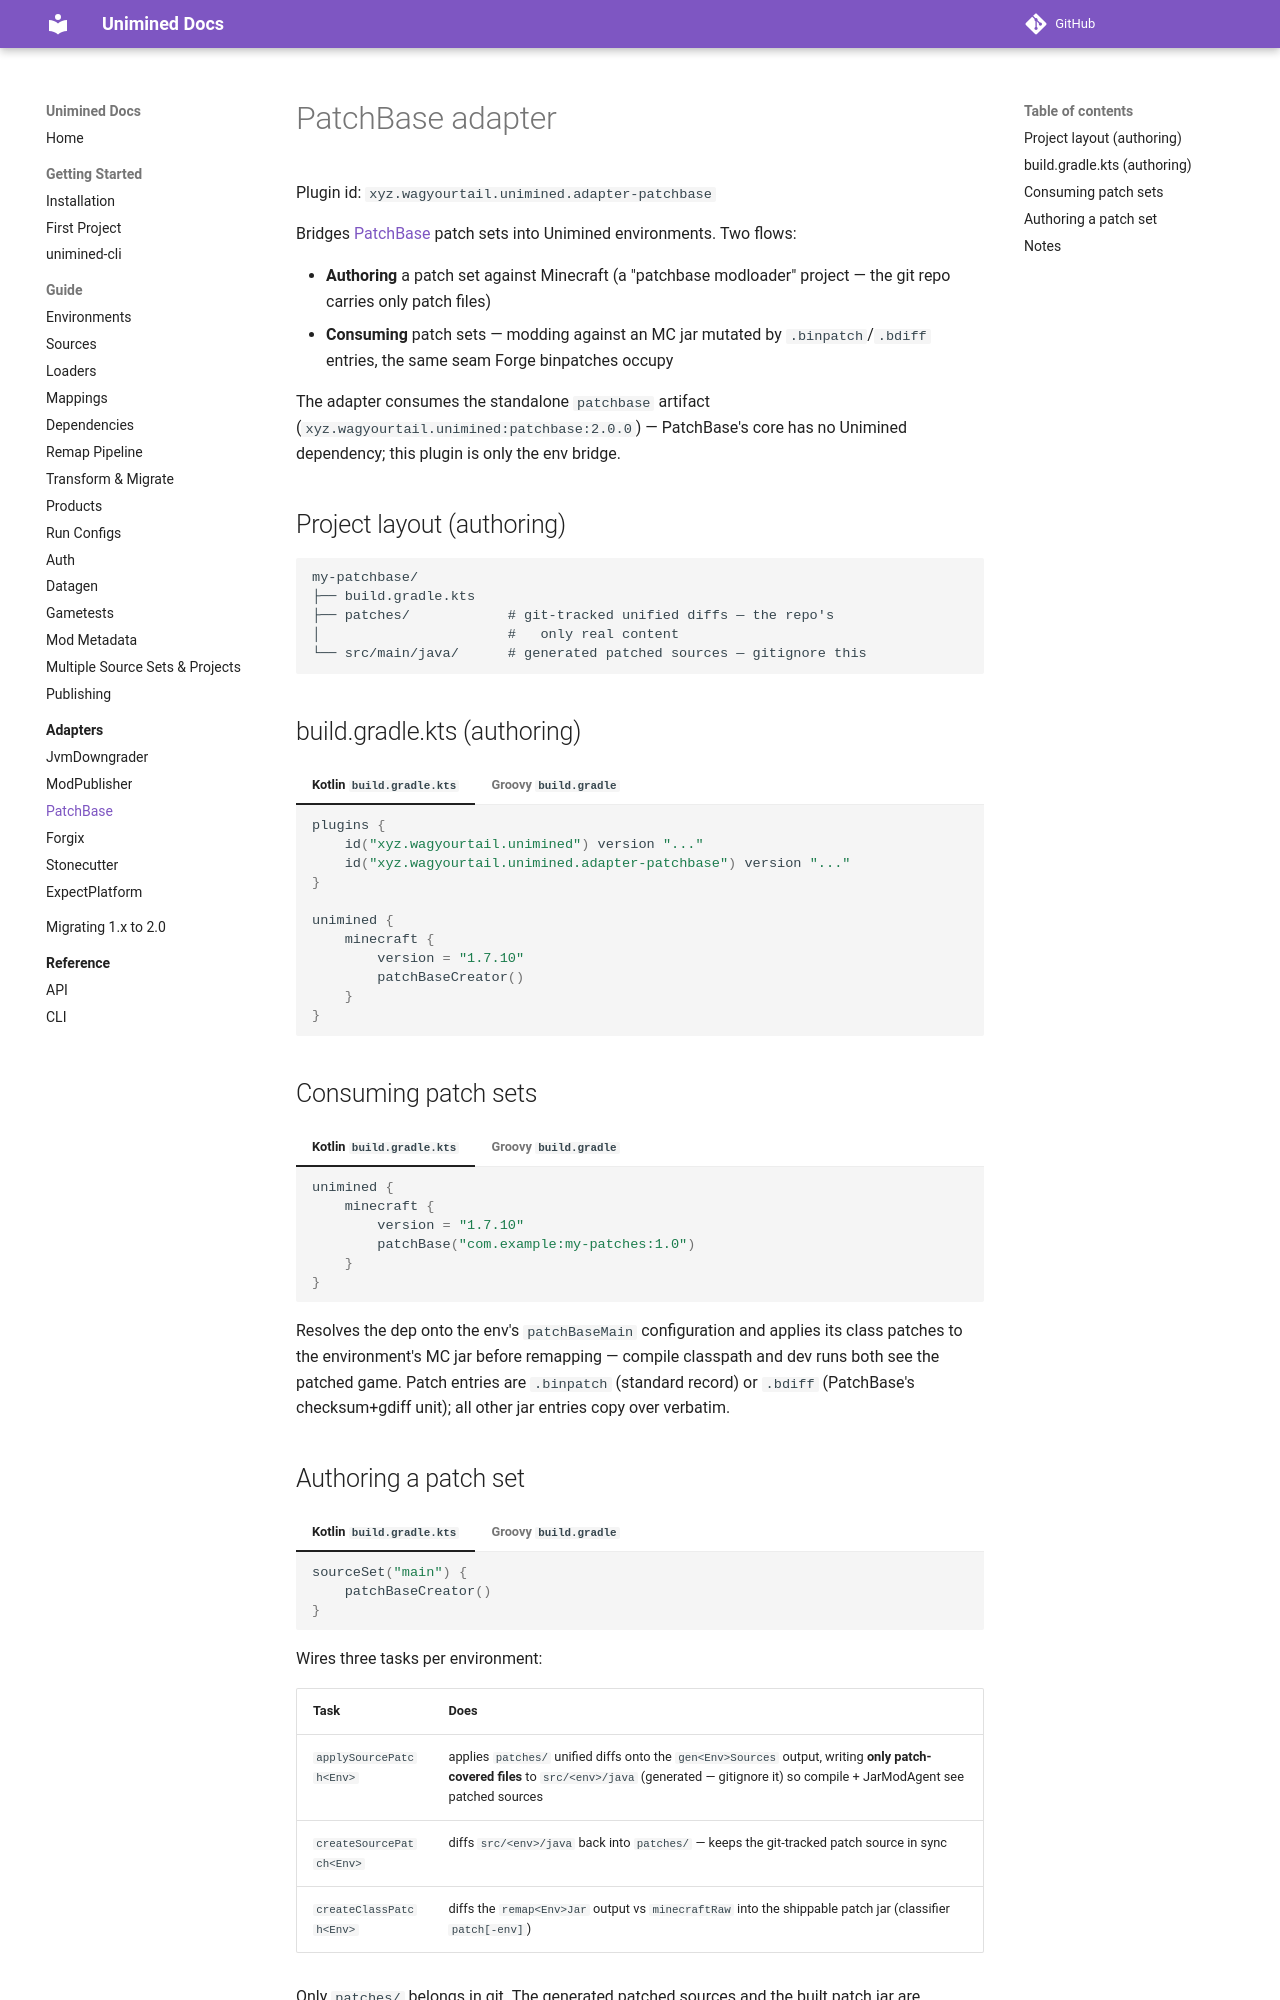

repository: unimined/Unimined · page: docs/2.0.0/adapters/patchbase/index.html · generator: mkdocs

# PatchBase adapter

Plugin id: `xyz.wagyourtail.unimined.adapter-patchbase`

Bridges [PatchBase](https://github.com/unimined/PatchBase) patch
sets into Unimined environments. Two flows:

- **Authoring** a patch set against Minecraft (a "patchbase
  modloader" project — the git repo carries only patch files)
- **Consuming** patch sets — modding against an MC jar mutated by
  `.binpatch`/`.bdiff` entries, the same seam Forge binpatches
  occupy

The adapter consumes the standalone `patchbase` artifact
(`xyz.wagyourtail.unimined:patchbase:2.0.0`) — PatchBase's core
has no Unimined dependency; this plugin is only the env bridge.

## Project layout (authoring)

```text
my-patchbase/
├── build.gradle.kts
├── patches/            # git-tracked unified diffs — the repo's
│                       #   only real content
└── src/main/java/      # generated patched sources — gitignore this
```

## build.gradle.kts (authoring)

=== "Kotlin `build.gradle.kts`"
    ```kotlin
    plugins {
        id("xyz.wagyourtail.unimined") version "..."
        id("xyz.wagyourtail.unimined.adapter-patchbase") version "..."
    }

    unimined {
        minecraft {
            version = "1.7.10"
            patchBaseCreator()
        }
    }
    ```

=== "Groovy `build.gradle`"
    ```groovy
    plugins {
        id 'xyz.wagyourtail.unimined' version '...'
        id 'xyz.wagyourtail.unimined.adapter-patchbase' version '...'
    }

    unimined {
        minecraft {
            version.set("1.7.10")
            patchBaseCreator()
        }
    }
    ```

## Consuming patch sets

=== "Kotlin `build.gradle.kts`"
    ```kotlin
    unimined {
        minecraft {
            version = "1.7.10"
            patchBase("com.example:my-patches:1.0")
        }
    }
    ```

=== "Groovy `build.gradle`"
    ```groovy
    unimined {
        minecraft {
            version.set("1.7.10")
            patchBase("com.example:my-patches:1.0")
        }
    }
    ```

Resolves the dep onto the env's `patchBaseMain` configuration and
applies its class patches to the environment's MC jar before
remapping — compile classpath and dev runs both see the patched
game. Patch entries are `.binpatch` (standard record) or `.bdiff`
(PatchBase's checksum+gdiff unit); all other jar entries copy over
verbatim.
